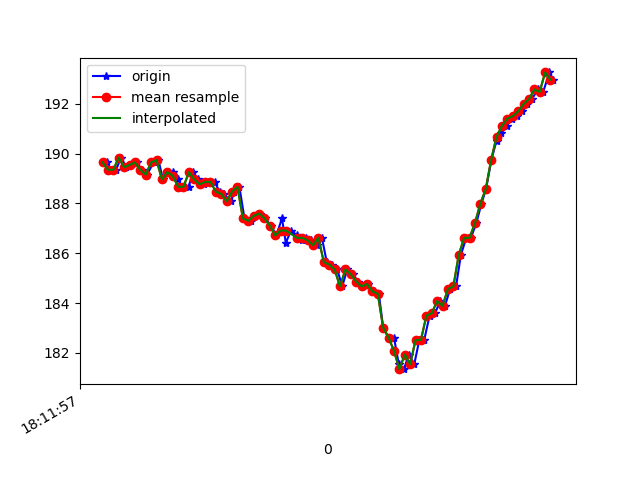

The file beside this chart, header and first rows:
1617819118017, 514761650262671, 189.64844, -242.77344, -70.50781
1617819118031, 514761664210907, 189.4, -242.8, -72.17
1617819118050, 514761683103594, 189.4, -243.3, -70.9
1617819118069, 514761702209931, 189.8, -242.5, -71.39
1617819118088, 514761721224703, 189.5, -242.9, -70.9
1617819118107, 514761740300518, 189.6, -242.9, -70.9
1617819118126, 514761759284769, 189.6, -242.8, -71.09
1617819118145, 514761778391105, 189.4, -242.6, -70.9
1617819118165, 514761797314314, 189.2, -242.5, -70.8
1617819118189, 514761817092118, 189.6, -242.5, -70.8
1617819118207, 514761835710114, 189.7, -242.6, -71.78
1617819118224, 514761854846971, 189, -242.6, -71.48
1617819118240, 514761873709137, 189.3, -242.7, -71.09
1617819118260, 514761892754431, 189.3, -242.6, -71.19
1617819118278, 514761911769203, 189, -243.1, -70.9
1617819118297, 514761930845018, 188.7, -242.6, -70.7
1617819118319, 514761949859790, 188.7, -243, -70.8
1617819118335, 514761968935605, 189.3, -242.8, -71.09
1617819118354, 514761988347154, 189, -243.2, -71.39
1617819118377, 514762007087235, 188.8, -243.3, -71.19
1617819118394, 514762026132529, 188.9, -242.9, -71.48
1617819118415, 514762045086258, 188.9, -243.2, -71.39
1617819118434, 514762064345201, 188.5, -242.9, -70.7
1617819118450, 514762083237888, 188.4, -243.4, -71.09
1617819118476, 514762102252660, 188.1, -242.9, -71.19
1617819118489, 514762121328475, 188.5, -243.4, -70.31
1617819118507, 514762140404290, 188.7, -243.7, -71.48
1617819118526, 514762159419063, 187.4, -243.3, -70.9
1617819118549, 514762178494878, 187.3, -243.3, -70.9
1617819118564, 514762197570692, 187.5, -243.1, -70.7
1617819118583, 514762216585465, 187.6, -243, -70.31
1617819118602, 514762235722322, 187.4, -241.1, -68.95
1617819118624, 514762254920222, 187.1, -239.6, -67.68
1617819118644, 514762273873952, 186.7, -236.5, -67.19
1617819118665, 514762292949767, 187.4, -234.3, -64.55
1617819118679, 514762311934018, 186.4, -232.9, -62.89
1617819118699, 514762330979312, 186.9, -231.1, -60.94
1617819118721, 514762350024605, 186.7, -229.1, -59.28
1617819118738, 514762369161463, 186.5, -226.8, -57.62
1617819118754, 514762388237278, 186.6, -226.8, -56.25
1617819118774, 514762407313093, 186.5, -225.8, -54.79
1617819118793, 514762426480471, 186.3, -224.4, -51.56
1617819118813, 514762445434201, 186.6, -222.4, -47.56
1617819118831, 514762464448974, 185.6, -220.1, -42.29
1617819118851, 514762483494267, 185.5, -219.6, -37.79
1617819118870, 514762502478518, 185.4, -218.5, -33.79
1617819118888, 514762521523812, 184.7, -218.2, -29.59
1617819118907, 514762540538584, 185.4, -218.6, -28.71
1617819118927, 514762559553356, 185.2, -218.8, -29.69
1617819118947, 514762578537607, 184.9, -218.8, -30.66
1617819118966, 514762597521858, 184.7, -219.2, -31.54
1617819118983, 514762616658716, 184.8, -219.3, -31.74
1617819119005, 514762635734531, 184.5, -219.2, -31.35
1617819119024, 514762654779824, 184.4, -219.4, -32.62
1617819119040, 514762673886161, 183, -219.8, -33.5
1617819119060, 514762693084061, 182.6, -219.4, -34.28
1617819119080, 514762711946227, 182.6, -220, -34.86
1617819119098, 514762730960999, 181.5, -219.7, -35.25
1617819119117, 514762750036814, 181.3, -220.2, -35.64
1617819119135, 514762769051586, 181.9, -219.5, -36.33
1617819119155, 514762788066358, 181.5, -220.1, -37.7
... 27 more rows
